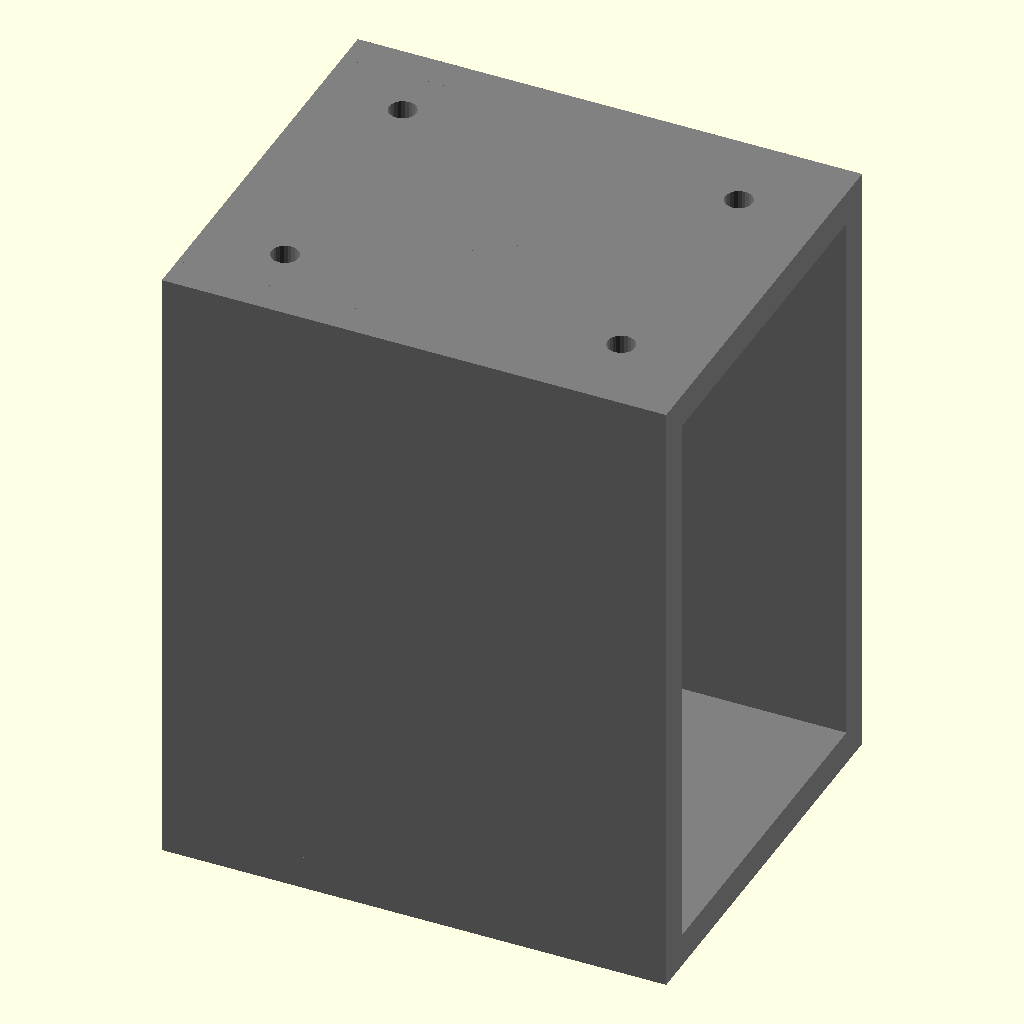
Cell 1: rendered with the file's own defaults.
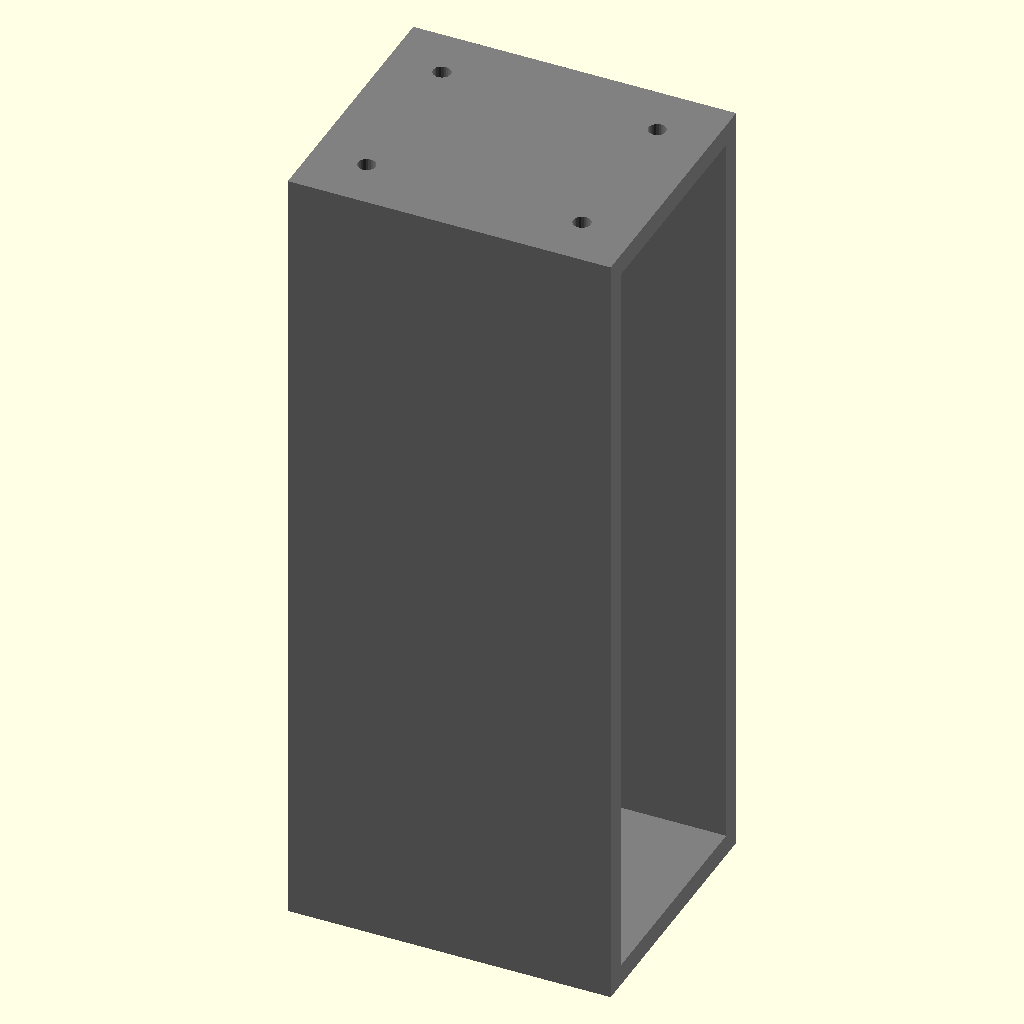
Cell 2 — default_web_height set to 300, the other parameters unchanged.
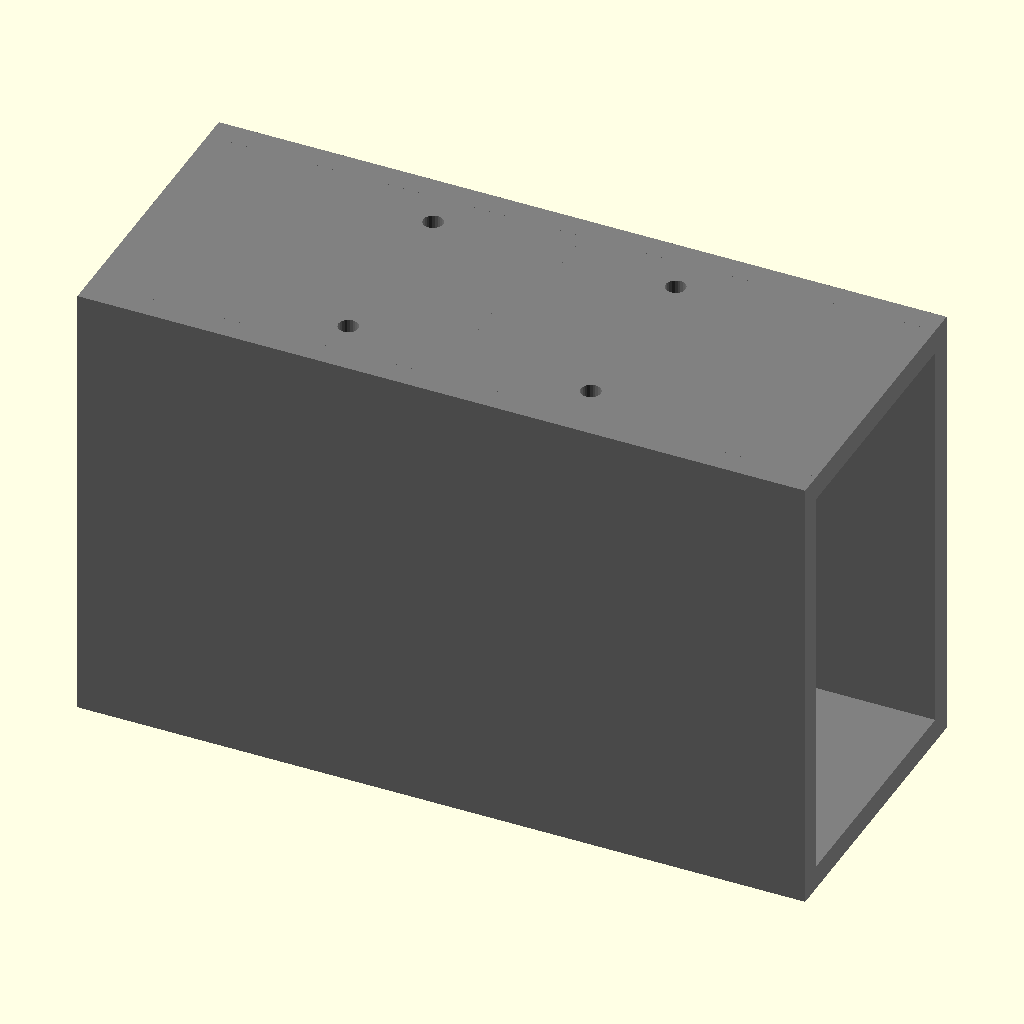
Cell 3: the same model with default_flange_width = 240.
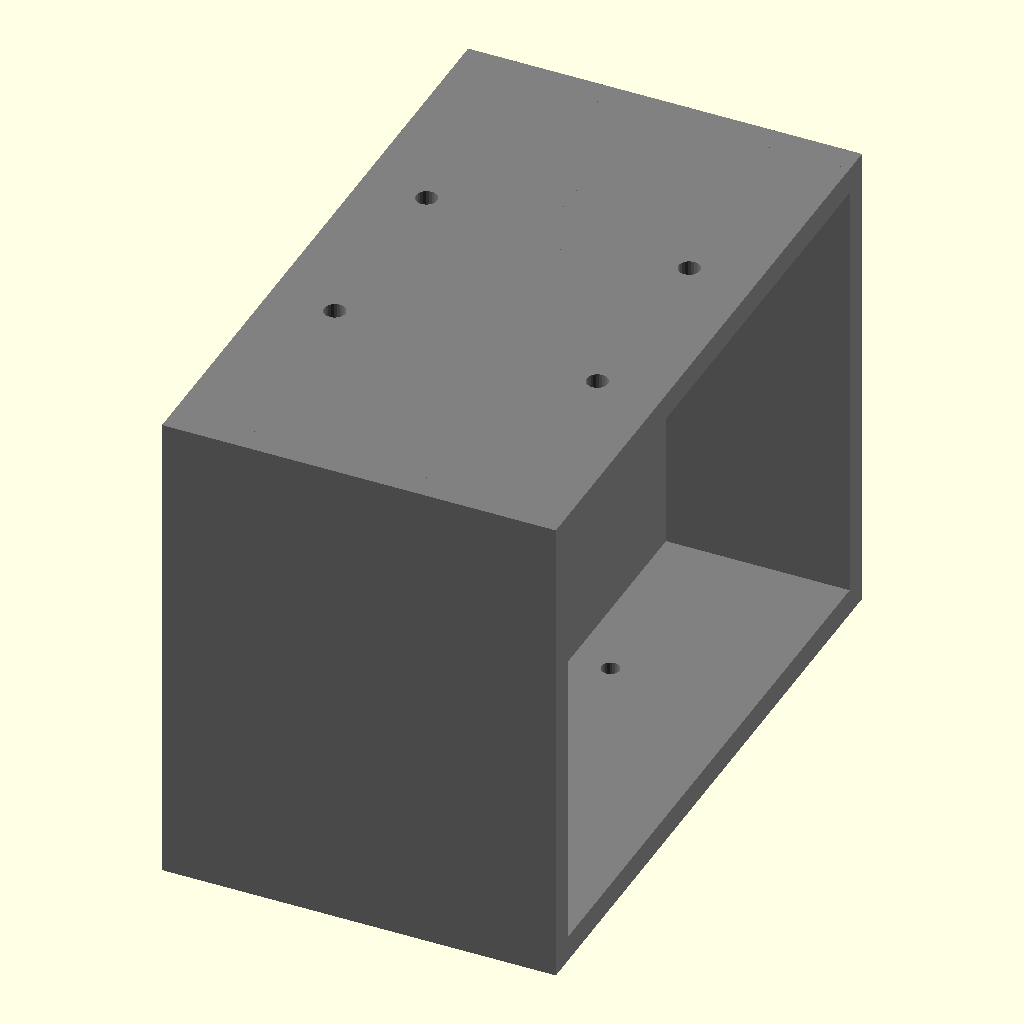
Cell 4: the same model with default_depth = 200.
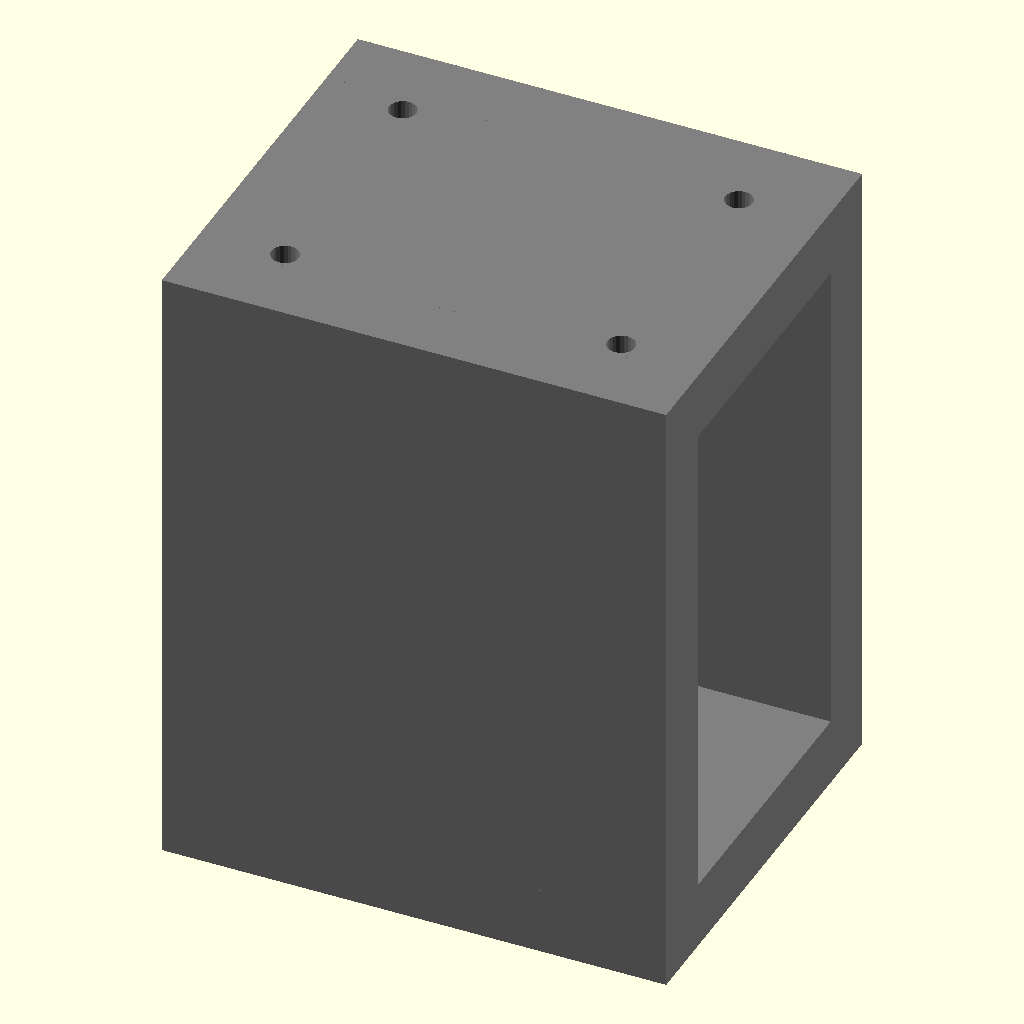
Cell 5: default_thickness = 16 (everything else at default).
All cells are drawn from the same view direction (rotation 55°, 0°, 25°, orthographic, colour scheme Cornfield), but the view is re-fitted for each cell, so position and scale can differ between cells as well as the parameter.
OpenSCAD source file design/components/y_extension.scad:
// Y-Axis Extension Plate
// Laser-welded mild steel I-beam structure
// Critical component for gantry stiffness
//
// Construction:
// - 8mm mild steel plates (A36)
// - Laser-welded assembly
// - I-beam cross-section with end caps
// - Top surface bolts to X-gantry
// - Bottom surface attaches to Y-axis linear rail carriage

// Default parameters
default_web_height = 150;       // mm (vertical extent of I-beam)
default_flange_width = 120;     // mm (top/bottom flange width)
default_depth = 100;            // mm (Y-direction, front-to-back)
default_thickness = 8;          // mm (plate thickness)

// Mounting parameters
carriage_bolt_pattern_x = 32;   // mm (HGH20CA mounting pattern)
carriage_bolt_pattern_y = 60;   // mm
gantry_bolt_pattern_x = 80;     // mm (to C-beam mounting)
gantry_bolt_pattern_y = 60;     // mm

// Y-Extension plate I-beam structure
// Coordinate system:
//   X: Across I-beam web (extension width direction)
//   Y: Along I-beam depth (front-to-back)
//   Z: Vertical (I-beam height)
module y_extension_plate(
    web_height = default_web_height,
    flange_width = default_flange_width,
    depth = default_depth,
    thickness = default_thickness,
    include_mounting_holes = true
) {
    difference() {
        union() {
            // Top flange (bolts to X-gantry)
            translate([0, 0, web_height/2 - thickness/2])
                cube([flange_width, depth, thickness], center=true);

            // Bottom flange (attaches to Y-axis carriage)
            translate([0, 0, -web_height/2 + thickness/2])
                cube([flange_width, depth, thickness], center=true);

            // Central web
            cube([thickness, depth, web_height], center=true);

            // Front end cap
            translate([0, depth/2 - thickness/2, 0])
                cube([flange_width, thickness, web_height], center=true);

            // Rear end cap
            translate([0, -depth/2 + thickness/2, 0])
                cube([flange_width, thickness, web_height], center=true);
        }

        if (include_mounting_holes) {
            // Top flange mounting holes (for X-gantry attachment)
            for (x = [-gantry_bolt_pattern_x/2, gantry_bolt_pattern_x/2]) {
                for (y = [-gantry_bolt_pattern_y/2, gantry_bolt_pattern_y/2]) {
                    translate([x, y, web_height/2 - thickness - 1])
                        cylinder(h=thickness+2, d=6.5, $fn=24);
                }
            }

            // Bottom flange mounting holes (for carriage attachment)
            for (x = [-carriage_bolt_pattern_x/2, carriage_bolt_pattern_x/2]) {
                for (y = [-carriage_bolt_pattern_y/2, carriage_bolt_pattern_y/2]) {
                    translate([x, y, -web_height/2 - 1])
                        cylinder(h=thickness+2, d=5.5, $fn=24);
                }
            }
        }
    }
}

// Lightweight version with material removed from web
module y_extension_plate_lightened(
    web_height = default_web_height,
    flange_width = default_flange_width,
    depth = default_depth,
    thickness = default_thickness
) {
    difference() {
        y_extension_plate(web_height, flange_width, depth, thickness, false);

        // Lightening holes in end caps
        for (y_sign = [-1, 1]) {
            y_pos = y_sign * (depth/2 - thickness/2);
            for (z = [-web_height/4, web_height/4]) {
                translate([0, y_pos, z])
                    rotate([90, 0, 0])
                    cylinder(h=thickness+2, d=30, $fn=36, center=true);
            }
        }
    }
}

// Version optimized for stiffness-to-weight ratio
module y_extension_plate_optimized(
    web_height = default_web_height,
    flange_width = default_flange_width,
    depth = default_depth,
    thickness = default_thickness
) {
    // Thicker flanges, thinner web
    flange_t = thickness * 1.5;
    web_t = thickness * 0.75;

    union() {
        // Top flange (thicker)
        translate([0, 0, web_height/2 - flange_t/2])
            cube([flange_width, depth, flange_t], center=true);

        // Bottom flange (thicker)
        translate([0, 0, -web_height/2 + flange_t/2])
            cube([flange_width, depth, flange_t], center=true);

        // Central web (thinner)
        cube([web_t, depth, web_height - 2*flange_t], center=true);

        // End caps (match web thickness)
        translate([0, depth/2 - web_t/2, 0])
            cube([flange_width, web_t, web_height], center=true);
        translate([0, -depth/2 + web_t/2, 0])
            cube([flange_width, web_t, web_height], center=true);
    }
}

// Export module for FEM analysis
module export_y_extension(
    web_height = 150,
    flange_width = 120,
    depth = 100,
    thickness = 8
) {
    y_extension_plate(web_height, flange_width, depth, thickness, false);
}

// Test render
if ($preview) {
    color("gray")
    y_extension_plate();
}
Parameter table extracted from the source (name, type, default, range or options):
default_web_height: number, default 150
default_flange_width: number, default 120
default_depth: number, default 100
default_thickness: number, default 8
carriage_bolt_pattern_x: number, default 32
carriage_bolt_pattern_y: number, default 60
gantry_bolt_pattern_x: number, default 80
gantry_bolt_pattern_y: number, default 60
